Run: headless pygame with SDL's dummy video driver; simulated clock (each Clock.tick advances the game by its frame time, no real sleeping); random seed 0; keys injected as events and as key.get_pressed() state; mouse plan: one left click at the window centre at the start of phase 2, then a move to the lower-right quarter at the start of phase 3.
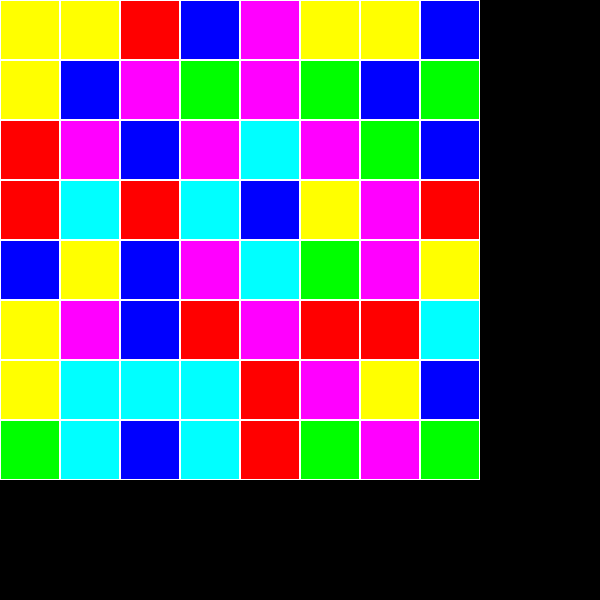
Frame 1 of 4 · flips 1–60 · no input
Frame 2 of 4 · flips 61–180 · clicked the window centre · tapped SPACE, RETURN · held RIGHT (→), D · screen unchanged from frame 1, image omitted
Frame 3 of 4 · flips 181–300 · moved the mouse to the lower-right quarter · held DOWN (↓), S · screen unchanged from frame 2, image omitted
Frame 4 of 4 · flips 301–420 · held LEFT (←), A, UP (↑), W · screen unchanged from frame 3, image omitted

The pygame program that drew these frames:

# joias RV2
#para garantir que as combinações sejam eliminadas 
# corretamente e que as joias desçam para preencher os espaços 
# em branco. Também vamos adicionar a lógica para que novas joias 
# sejam geradas no topo do tabuleiro para substituir as joias eliminadas.


import pygame
import random
import sys

# Inicializando o Pygame
pygame.init()

# Configurações da tela
largura_tela, altura_tela = 600, 600
tela = pygame.display.set_mode((largura_tela, altura_tela))
pygame.display.set_caption('Jogo de Joias')

# Configurações das cores
CORES_JOIAS = [
    (255, 0, 0),   # Vermelho
    (0, 255, 0),   # Verde
    (0, 0, 255),   # Azul
    (255, 255, 0), # Amarelo
    (255, 0, 255), # Magenta
    (0, 255, 255)  # Ciano
]

# Configurações do tabuleiro
largura_joia, altura_joia = 60, 60
colunas, linhas = 8, 8
tabuleiro = [[random.choice(CORES_JOIAS) for _ in range(colunas)] for _ in range(linhas)]
selecionado = None

# Função para desenhar o tabuleiro de joias
def desenhar_tabuleiro(tela):
    for y in range(linhas):
        for x in range(colunas):
            pygame.draw.rect(tela, tabuleiro[y][x], (x * largura_joia, y * altura_joia, largura_joia, altura_joia))
            pygame.draw.rect(tela, (255, 255, 255), (x * largura_joia, y * altura_joia, largura_joia, altura_joia), 1)

# Função para trocar duas joias
def trocar_joias(pos1, pos2):
    x1, y1 = pos1
    x2, y2 = pos2
    tabuleiro[y1][x1], tabuleiro[y2][x2] = tabuleiro[y2][x2], tabuleiro[y1][x1]

# Função para verificar combinações
def verificar_combinacoes():
    combinacoes = set()

    # Verificar combinações horizontais
    for y in range(linhas):
        for x in range(colunas - 2):
            if tabuleiro[y][x] == tabuleiro[y][x + 1] == tabuleiro[y][x + 2]:
                combinacoes.update([(x, y), (x + 1, y), (x + 2, y)])

    # Verificar combinações verticais
    for x in range(colunas):
        for y in range(linhas - 2):
            if tabuleiro[y][x] == tabuleiro[y + 1][x] == tabuleiro[y + 2][x]:
                combinacoes.update([(x, y), (x, y + 1), (x, y + 2)])

    return list(combinacoes)

# Função para eliminar combinações e descer joias
def eliminar_combinacoes(combinacoes):
    for x, y in combinacoes:
        tabuleiro[y][x] = None

    # Descer as joias restantes
    for x in range(colunas):
        coluna = [tabuleiro[y][x] for y in range(linhas) if tabuleiro[y][x] is not None]
        falta_preencher = linhas - len(coluna)
        coluna = [random.choice(CORES_JOIAS) for _ in range(falta_preencher)] + coluna
        for y in range(linhas):
            tabuleiro[y][x] = coluna[y]

# Função principal
def main():
    global selecionado

    relogio = pygame.time.Clock()
    rodando = True

    while rodando:
        for evento in pygame.event.get():
            if evento.type == pygame.QUIT:
                pygame.quit()
                sys.exit()
            elif evento.type == pygame.MOUSEBUTTONDOWN:
                x, y = pygame.mouse.get_pos()
                x //= largura_joia
                y //= altura_joia
                if selecionado:
                    trocar_joias(selecionado, (x, y))
                    combinacoes = verificar_combinacoes()
                    if combinacoes:
                        eliminar_combinacoes(combinacoes)
                    else:
                        trocar_joias(selecionado, (x, y))  # Troca de volta se não houver combinação
                    selecionado = None
                else:
                    selecionado = (x, y)

        # Atualizando a tela
        tela.fill((0, 0, 0))
        desenhar_tabuleiro(tela)
        pygame.display.flip()
        relogio.tick(30)

if __name__ == '__main__':
    main()
